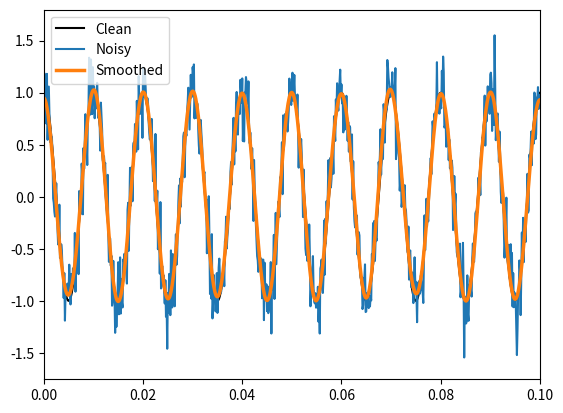

Write Python code to recreate this figure.
"""This module implements the Modified Sinc Kernel from [1].

[1]: https://pubs.acs.org/doi/pdf/10.1021/acsmeasuresciau.1c00054
"""

import numpy
from matplotlib import pyplot
from scipy import ndimage


def filter_modified_sinc(
    signal: numpy.ndarray, n: int, edge_frequency: int, sample_rate: int
):
    """Filter a signal with an optimal lowpass filter, a modified sinc kernel.

    Args:
        signal: Input signal.
        n: Desired order. Must be an even number between 2 and 10.
        edge_frequency: Desired edge frequency of the lowpass filter in Hz.
        sample_rate: Corresponding signal sample rate.

    Returns:
        The smoothed signal
    """
    if (n < 2) or (n > 10) or numpy.mod(n, 2):
        raise ValueError("The value 'n' must be an even number between 2 and 10")

    kernel = _get_ms_kernel(n=n, edge_frequency=edge_frequency, sample_rate=sample_rate)
    return ndimage.convolve1d(signal, kernel)


def _get_ms_kernel(n: int, edge_frequency: int, sample_rate: int):
    """Compose the modified sinc kernel.

    Args:
        n: Desired order. Must be an even number between 2 and 10.
        edge_frequency: Desired edge frequency of the lowpass filter in Hz.
        sample_rate: Corresponding signal sample rate.

    Returns:
        The modified kernel
    """
    b = 2 * edge_frequency / sample_rate
    m = int(numpy.ceil((0.745 + 0.249 * n) / b - 1))

    x = numpy.arange(-m, m + 1) / (m + 1)
    gaussian = _get_gaussian(x)

    argument = numpy.where(x == 0, 1e-20, x)
    sinc = numpy.sin((n + 4) / 2 * numpy.pi * argument) / (
        (n + 4) / 2 * numpy.pi * argument
    )

    if n >= 6:
        a, b, c = _get_correction_coefficients(n, num_terms=1)
        kappa = a + b / (c - m) ** 3
        nu = 1 if numpy.mod(n / 2, 2) else 2
        sinc += kappa * x * numpy.sin(nu * numpy.pi * x)

    modified_sinc = gaussian * sinc
    return modified_sinc / numpy.sum(modified_sinc)


def _get_gaussian(x: numpy.ndarray, alpha=4):
    return (
        numpy.exp(-alpha * x**2)
        + numpy.exp(-alpha * (x + 2) ** 2)
        + numpy.exp(-alpha * (x - 2) ** 2)
        - 2 * numpy.exp(-alpha)
        - numpy.exp(-9 * alpha)
    )


def _get_correction_coefficients(n, num_terms=1):
    if n == 6:
        return 0.00172, 0.02437, 1.64375
    elif n == 8:
        if num_terms == 1:
            return 0.00440, 0.08821, 2.35938
        else:
            return 0.00615, 0.02472, 3.63594
    elif n == 10:
        if num_terms == 1:
            return 0.00118, 0.04219, 2.74688
        else:
            return 0.00367, 0.12780, 2.77031
    else:
        raise ValueError(
            "The desired value for 'n' is invalid. Choose between 6 and 10"
        )


def _get_noisy_sinusoid(len_signal_sec: int, sample_rate: int, frequency: int = 100):
    len_sec = round(len_signal_sec * sample_rate)
    time = numpy.arange(len_sec) / sample_rate
    sinusoid = numpy.cos(2 * numpy.pi * frequency * time)

    noise_std = 0.2
    noisy_sinusoid = sinusoid + noise_std * numpy.random.randn(len_sec)
    return noisy_sinusoid, sinusoid, time


if __name__ == "__main__":
    sample_rate = 8_000
    len_signal_sec = 2
    frequency = 100

    noisy_sinusoid, clean_sinusoid, time = _get_noisy_sinusoid(
        len_signal_sec=len_signal_sec, sample_rate=sample_rate, frequency=frequency
    )

    n = 8
    edge_frequency = 80
    smoothed_sinusoid = filter_modified_sinc(
        noisy_sinusoid, n=n, edge_frequency=edge_frequency, sample_rate=sample_rate
    )

    fig, ax = pyplot.subplots()
    ax.plot(time, clean_sinusoid, color="k", label="Clean")
    ax.plot(time, noisy_sinusoid, label="Noisy")
    ax.plot(time, smoothed_sinusoid, linewidth=2.5, label="Smoothed")
    ax.legend()
    ax.set_xlim(0, 1e-1)

    pyplot.show()
